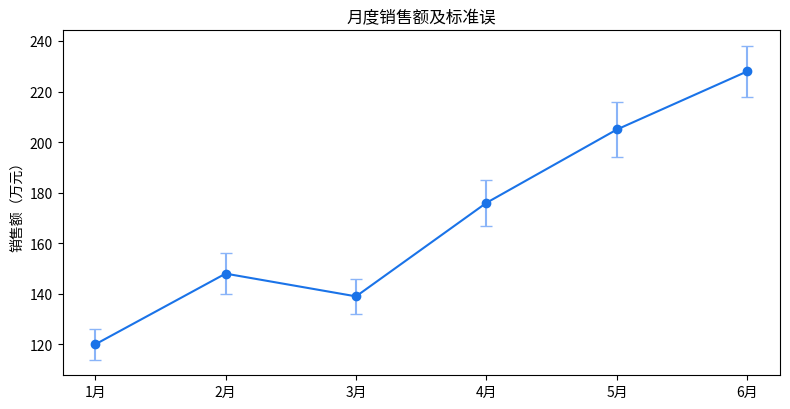
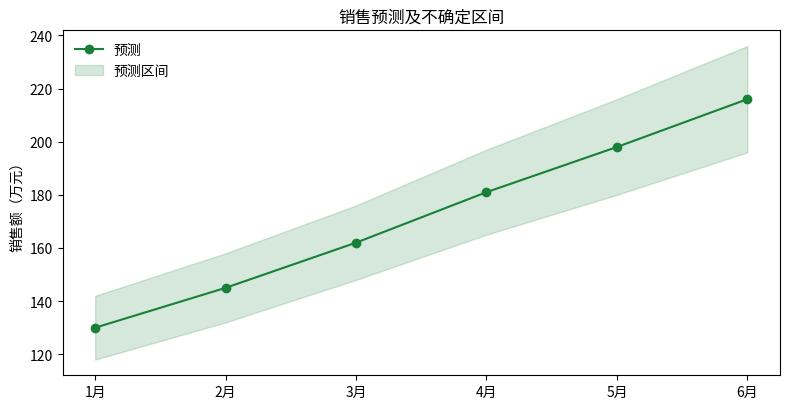
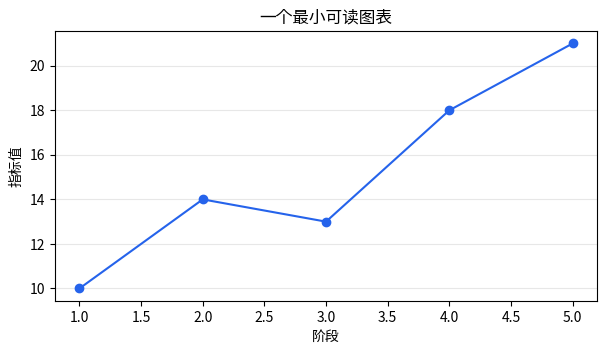
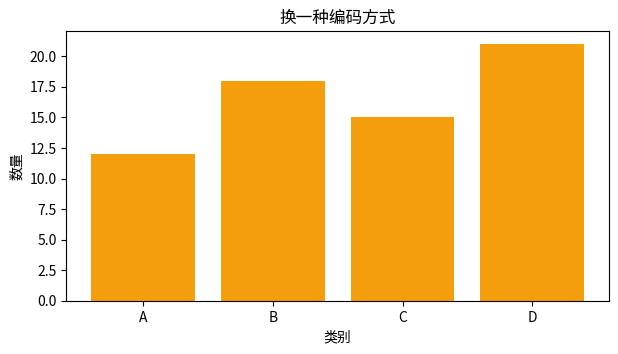
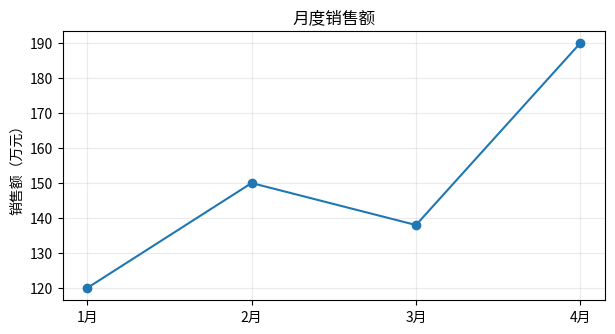
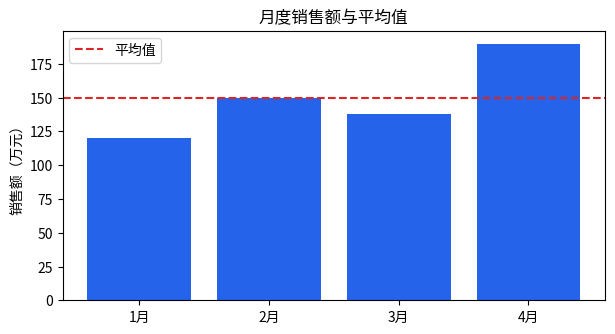
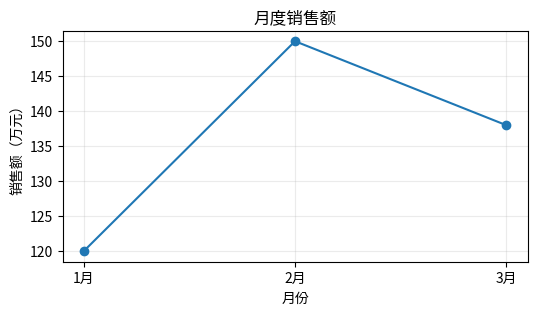
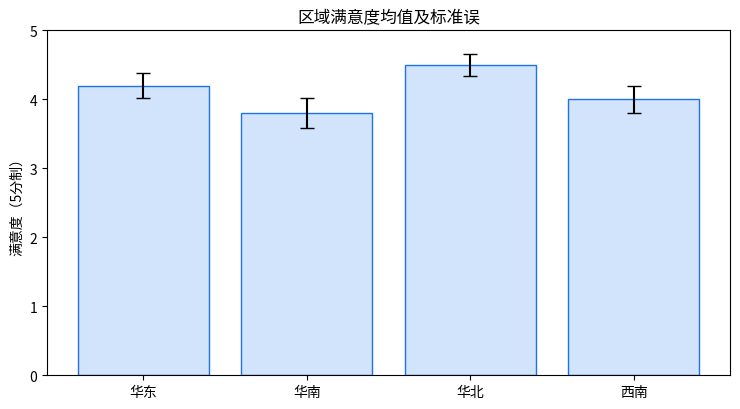

The matplotlib source for these figures, in order:
import numpy as np
import pandas as pd
import matplotlib.pyplot as plt

rng = np.random.default_rng(25)
months = np.array(["1月", "2月", "3月", "4月", "5月", "6月"])
sales = np.array([120, 148, 139, 176, 205, 228])
profit = np.array([18, 24, 21, 32, 39, 47])
orders = np.array([1180, 1320, 1280, 1490, 1680, 1850])
regions = np.array(["华东", "华南", "华北", "西南"])
online = np.array([86, 72, 64, 48])
offline = np.array([42, 35, 38, 31])
samples = np.concatenate([rng.normal(180, 35, 180), rng.normal(320, 45, 45)])

print("数据准备完成：", len(months), "个月，", len(regions), "个区域")


average = np.array([120, 148, 139, 176, 205, 228])
standard_error = np.array([6, 8, 7, 9, 11, 10])
fig, ax = plt.subplots(figsize=(8, 4.2))
ax.errorbar(months, average, yerr=standard_error, marker="o", capsize=4, color="#1a73e8", ecolor="#8ab4f8")
ax.set(title="月度销售额及标准误", ylabel="销售额（万元）")
fig.tight_layout()
plt.show()


forecast = np.array([130, 145, 162, 181, 198, 216])
lower = forecast - np.array([12, 13, 14, 16, 18, 20])
upper = forecast + np.array([12, 13, 14, 16, 18, 20])
fig, ax = plt.subplots(figsize=(8, 4.2))
ax.plot(months, forecast, marker="o", color="#188038", label="预测")
ax.fill_between(months, lower, upper, color="#188038", alpha=0.18, label="预测区间")
ax.set(title="销售预测及不确定区间", ylabel="销售额（万元）")
ax.legend(frameon=False)
fig.tight_layout()
plt.show()


import numpy as np
import matplotlib.pyplot as plt

x = np.arange(1, 6)
y = np.array([10, 14, 13, 18, 21])
fig, ax = plt.subplots(figsize=(7, 3.5))
ax.plot(x, y, marker="o", color="#2563eb")
ax.set(title="一个最小可读图表", xlabel="阶段", ylabel="指标值")
ax.grid(axis="y", alpha=0.3)
plt.show()


import numpy as np
import matplotlib.pyplot as plt

labels = ["A", "B", "C", "D"]
values = [12, 18, 15, 21]
fig, ax = plt.subplots(figsize=(7, 3.5))
ax.bar(labels, values, color="#f59e0b")
ax.set(title="换一种编码方式", xlabel="类别", ylabel="数量")
plt.show()


import matplotlib.pyplot as plt

months = ["1月", "2月", "3月", "4月"]
sales = [120, 150, 138, 190]
fig, ax = plt.subplots(figsize=(7, 3.5))
ax.plot(months, sales, marker="o")
ax.set_title("月度销售额")
ax.set_ylabel("销售额（万元）")
ax.grid(alpha=0.25)
plt.show()


fig, ax = plt.subplots(figsize=(7, 3.5))
ax.bar(months, sales, color="#2563EB")
ax.axhline(sum(sales) / len(sales), color="#DC2626", linestyle="--", label="平均值")
ax.set_title("月度销售额与平均值")
ax.set_ylabel("销售额（万元）")
ax.legend()
plt.show()


import matplotlib.pyplot as plt

months = ["1月", "2月", "3月"]
sales = [120, 150, 138]
fig, ax = plt.subplots(figsize=(6, 3))
ax.plot(months, sales, marker="o")
ax.set_title("月度销售额")
ax.set_xlabel("月份")
ax.set_ylabel("销售额（万元）")
ax.grid(alpha=0.25)
plt.show()


means = np.array([4.2, 3.8, 4.5, 4.0])
errors = np.array([0.18, 0.22, 0.16, 0.20])
fig, ax = plt.subplots(figsize=(7.5, 4.2))
ax.bar(regions, means, yerr=errors, capsize=5, color="#d2e3fc", edgecolor="#1a73e8")
ax.set(title="区域满意度均值及标准误", ylabel="满意度（5分制）", ylim=(0, 5))
fig.tight_layout()
plt.show()
